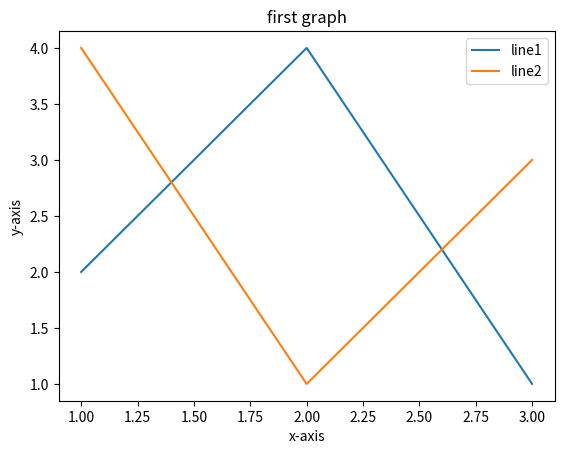

Generate this figure with matplotlib:
import matplotlib.pyplot as plt
x=[1,2,3]   #x values
x1=[1,2,3]
y=[2,4,1]   #y values
y1=[4,1,3]
#plt.plot(x,y,x1,y1)               #plotting points
plt.plot(x,y, label = "line1")               #plotting points
plt.plot(x1,y1, label = "line2")
plt.xlabel('x-axis')
plt.ylabel('y-axis')         
plt.title('first graph')     #title of the graph
plt.legend()                 #legend of graph
plt.show()                   #function to show graph